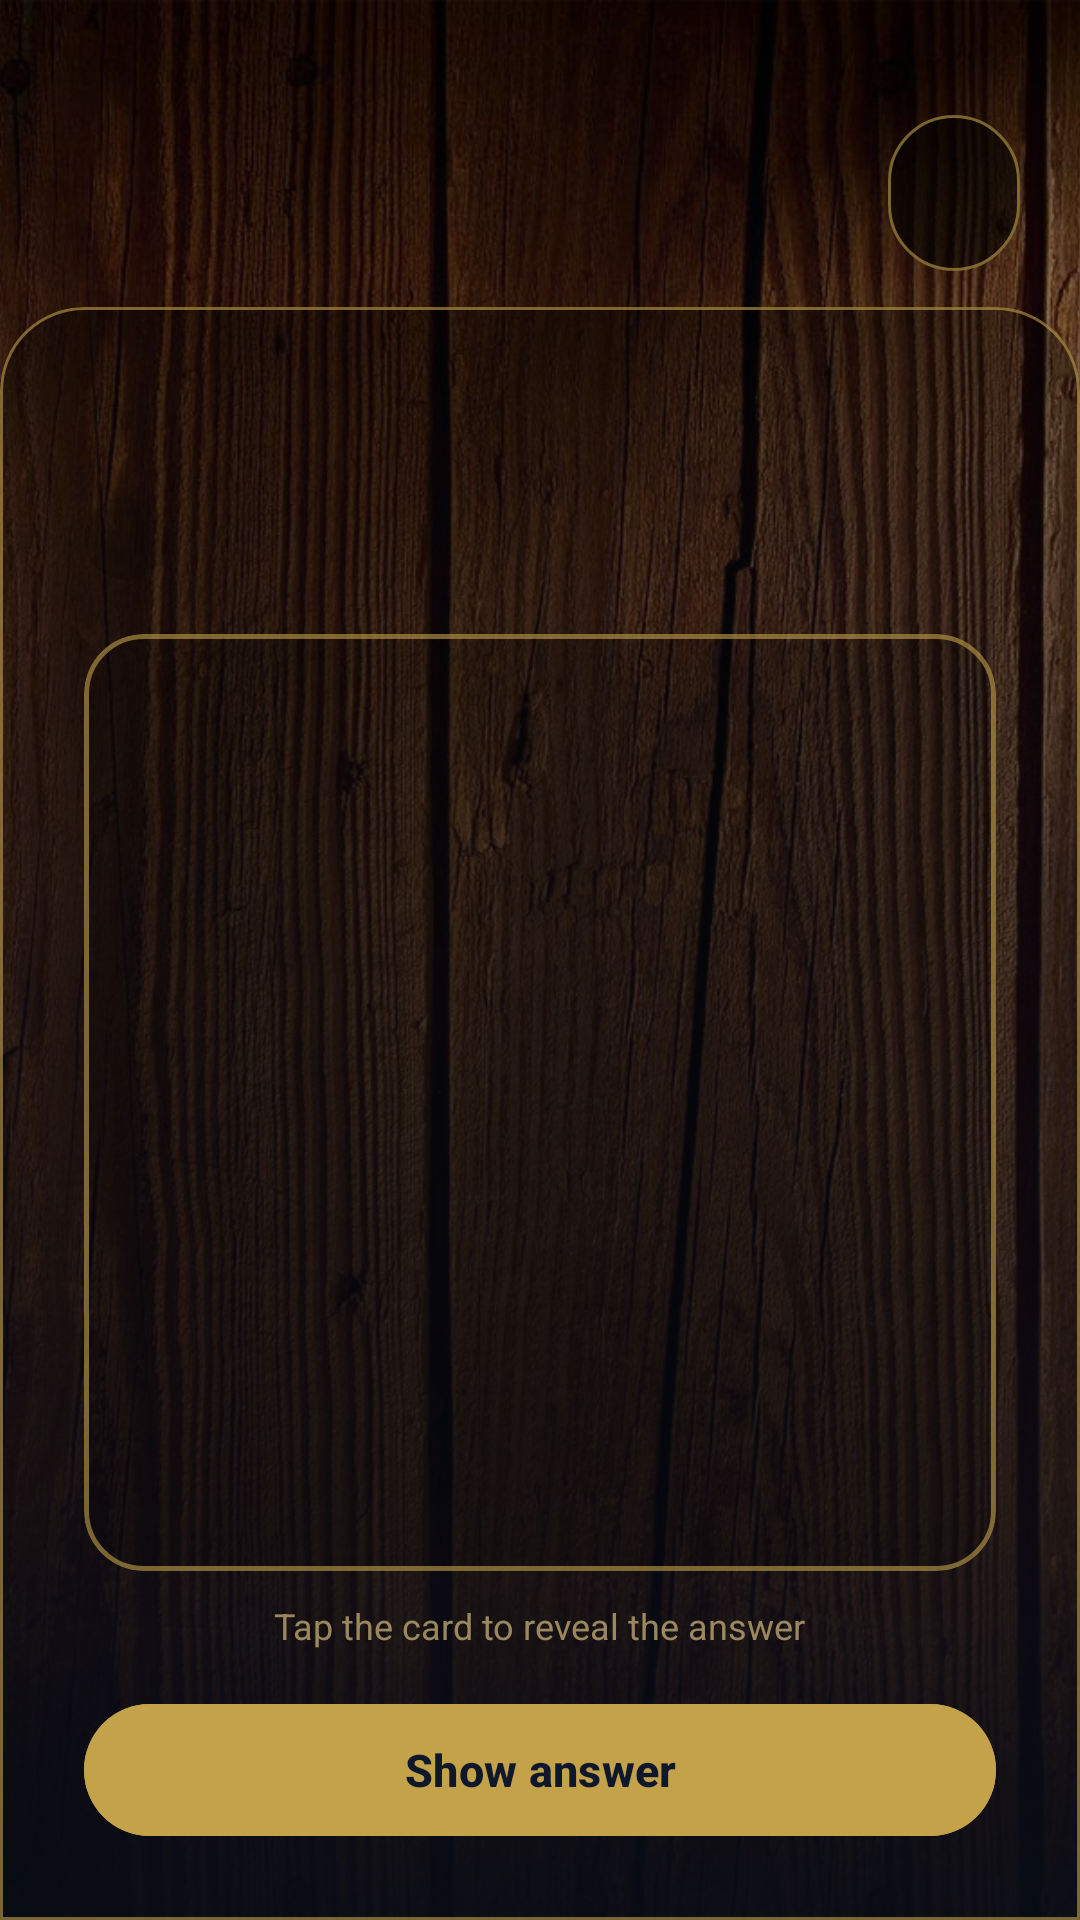

Layout XML and referenced resources for this Android screen:
<!-- AndroidManifest.xml: application theme Theme.StudyMate -->
<!-- res/layout/activity_review_deck.xml -->
<?xml version="1.0" encoding="utf-8"?>
<androidx.constraintlayout.widget.ConstraintLayout
    xmlns:android="http://schemas.android.com/apk/res/android"
    xmlns:app="http://schemas.android.com/apk/res-auto"
    android:layout_width="match_parent"
    android:layout_height="match_parent"
    android:background="@color/navy">

    
    <ImageView
        android:id="@+id/bgImage"
        android:layout_width="0dp"
        android:layout_height="0dp"
        android:scaleType="centerCrop"
        android:src="@drawable/bg_flashcards"
        android:contentDescription="@null"
        app:layout_constraintTop_toTopOf="parent"
        app:layout_constraintBottom_toBottomOf="parent"
        app:layout_constraintStart_toStartOf="parent"
        app:layout_constraintEnd_toEndOf="parent" />

    
    <View
        android:id="@+id/bgOverlay"
        android:layout_width="0dp"
        android:layout_height="0dp"
        android:background="@drawable/bg_wood_overlay"
        app:layout_constraintTop_toTopOf="parent"
        app:layout_constraintBottom_toBottomOf="parent"
        app:layout_constraintStart_toStartOf="parent"
        app:layout_constraintEnd_toEndOf="parent" />

    <androidx.constraintlayout.widget.Guideline
        android:id="@+id/headerGuide"
        android:layout_width="wrap_content"
        android:layout_height="wrap_content"
        android:orientation="horizontal"
        app:layout_constraintGuide_percent="0.16" />

    <com.google.android.material.card.MaterialCardView
        android:id="@+id/reviewCard"
        android:layout_width="0dp"
        android:layout_height="0dp"
        app:cardBackgroundColor="#59000000"
        app:cardForegroundColor="@android:color/transparent"
        app:cardElevation="0dp"
        app:strokeColor="#99C4A24A"
        app:strokeWidth="1dp"
        app:shapeAppearanceOverlay="@style/ShapeAppearance.StudyMate.LoginCard"
        app:layout_constraintWidth_max="@dimen/card_max_width"
        app:layout_constraintTop_toBottomOf="@id/headerGuide"
        app:layout_constraintBottom_toBottomOf="parent"
        app:layout_constraintStart_toStartOf="parent"
        app:layout_constraintEnd_toEndOf="parent">

        <LinearLayout
            android:id="@+id/reviewPanel"
            android:layout_width="match_parent"
            android:layout_height="match_parent"
            android:orientation="vertical"
            android:paddingStart="20dp"
            android:paddingEnd="20dp"
            android:paddingTop="20dp">

            <TextView
                android:id="@+id/reviewDeckTitle"
                android:layout_width="match_parent"
                android:layout_height="wrap_content"
                android:textColor="@color/surface"
                android:textSize="22sp"
                android:textStyle="bold"
                android:maxLines="1"
                android:ellipsize="end" />

            <TextView
                android:id="@+id/cardCountText"
                android:layout_width="wrap_content"
                android:layout_height="wrap_content"
                android:layout_marginTop="6dp"
                android:background="@drawable/bg_text_pill_subtle"
                android:paddingStart="14dp"
                android:paddingEnd="14dp"
                android:paddingTop="5dp"
                android:paddingBottom="5dp"
                android:textColor="@color/gold_light"
                android:textSize="13sp" />

            <com.google.android.material.card.MaterialCardView
                android:id="@+id/flipCard"
                android:layout_width="match_parent"
                android:layout_height="0dp"
                android:layout_marginTop="18dp"
                android:layout_weight="1"
                app:cardBackgroundColor="#33000000"
                app:cardCornerRadius="20dp"
                app:cardElevation="0dp"
                app:strokeColor="#99C4A24A"
                app:strokeWidth="1.5dp">

                <TextView
                    android:id="@+id/cardContentText"
                    android:layout_width="match_parent"
                    android:layout_height="match_parent"
                    android:gravity="center"
                    android:paddingStart="20dp"
                    android:paddingEnd="20dp"
                    android:paddingTop="20dp"
                    android:paddingBottom="20dp"
                    android:textColor="@color/surface"
                    android:autoSizeTextType="uniform"
                    android:autoSizeMinTextSize="12sp"
                    android:autoSizeMaxTextSize="24sp"
                    android:autoSizeStepGranularity="1sp" />

            </com.google.android.material.card.MaterialCardView>

            <TextView
                android:id="@+id/tapHintText"
                android:layout_width="wrap_content"
                android:layout_height="wrap_content"
                android:layout_gravity="center_horizontal"
                android:layout_marginTop="10dp"
                android:text="Tap the card to reveal the answer"
                android:textColor="@color/gold_light"
                android:textSize="12sp"
                android:alpha="0.7" />

            
            <com.google.android.material.button.MaterialButton
                android:id="@+id/flipBtn"
                style="@style/Widget.Material3.Button"
                android:layout_width="match_parent"
                android:layout_height="52dp"
                android:layout_marginTop="14dp"
                android:text="Show answer"
                android:textSize="15sp"
                android:textStyle="bold"
                android:textColor="@color/navy"
                android:backgroundTint="@color/gold" />

            
            <LinearLayout
                android:id="@+id/gradeRow"
                android:layout_width="match_parent"
                android:layout_height="wrap_content"
                android:layout_marginTop="14dp"
                android:orientation="horizontal"
                android:visibility="gone">

                <com.google.android.material.button.MaterialButton
                    android:id="@+id/againBtn"
                    style="@style/Widget.Material3.Button.OutlinedButton"
                    android:layout_width="0dp"
                    android:layout_height="56dp"
                    android:layout_weight="1"
                    android:layout_marginEnd="6dp"
                    android:insetLeft="0dp"
                    android:insetRight="0dp"
                    android:minWidth="0dp"
                    android:paddingStart="0dp"
                    android:paddingEnd="0dp"
                    android:maxLines="1"
                    android:text="Again"
                    android:textSize="13sp"
                    android:textStyle="bold"
                    android:textColor="@color/gold_light"
                    android:backgroundTint="#59000000"
                    app:strokeColor="@color/gold_light"
                    app:strokeWidth="1.5dp"
                    app:cornerRadius="12dp" />

                <com.google.android.material.button.MaterialButton
                    android:id="@+id/wrongBtn"
                    style="@style/Widget.Material3.Button"
                    android:layout_width="0dp"
                    android:layout_height="56dp"
                    android:layout_weight="1"
                    android:layout_marginEnd="6dp"
                    android:insetLeft="0dp"
                    android:insetRight="0dp"
                    android:minWidth="0dp"
                    android:paddingStart="0dp"
                    android:paddingEnd="0dp"
                    android:maxLines="1"
                    android:text="Wrong"
                    android:textSize="13sp"
                    android:textStyle="bold"
                    android:textColor="@color/navy"
                    android:backgroundTint="#E8A48A"
                    app:cornerRadius="12dp" />

                <com.google.android.material.button.MaterialButton
                    android:id="@+id/correctBtn"
                    style="@style/Widget.Material3.Button"
                    android:layout_width="0dp"
                    android:layout_height="56dp"
                    android:layout_weight="1"
                    android:insetLeft="0dp"
                    android:insetRight="0dp"
                    android:minWidth="0dp"
                    android:paddingStart="0dp"
                    android:paddingEnd="0dp"
                    android:maxLines="1"
                    android:text="Correct"
                    android:textSize="13sp"
                    android:textStyle="bold"
                    android:textColor="@color/navy"
                    android:backgroundTint="@color/gold"
                    app:cornerRadius="12dp" />

            </LinearLayout>

            
            <com.google.android.material.button.MaterialButton
                android:id="@+id/reviewAllBtn"
                style="@style/Widget.Material3.Button.OutlinedButton"
                android:layout_width="match_parent"
                android:layout_height="52dp"
                android:layout_marginTop="14dp"
                android:text="Review all cards anyway"
                android:textSize="15sp"
                android:textColor="@color/gold_light"
                android:backgroundTint="#59000000"
                app:strokeColor="@color/gold_light"
                app:strokeWidth="1.5dp"
                app:cornerRadius="12dp"
                android:visibility="gone" />

            <View
                android:layout_width="match_parent"
                android:layout_height="16dp" />

        </LinearLayout>

    </com.google.android.material.card.MaterialCardView>

    <com.google.android.material.button.MaterialButton
        android:id="@+id/backBtn"
        style="@style/Widget.Material3.Button.IconButton"
        android:layout_width="52dp"
        android:layout_height="52dp"
        android:insetTop="0dp"
        android:insetBottom="0dp"
        app:icon="@drawable/ic_arrow_back"
        app:iconTint="@color/surface"
        app:iconSize="26dp"
        app:iconGravity="textStart"
        app:iconPadding="0dp"
        android:backgroundTint="#59000000"
        app:strokeColor="#99C4A24A"
        app:strokeWidth="1dp"
        app:cornerRadius="26dp"
        app:rippleColor="#33D4BC7E"
        android:contentDescription="@string/cd_back"
        app:layout_constraintBottom_toTopOf="@id/reviewCard"
        app:layout_constraintEnd_toEndOf="@id/reviewCard"
        android:layout_marginBottom="12dp"
        android:layout_marginEnd="16dp" />

</androidx.constraintlayout.widget.ConstraintLayout>
<!-- resources referenced by this layout -->
<resources>
  <color name="gold">#C4A24A</color>
  <color name="gold_light">#D4BC7E</color>
  <color name="navy">#0F172A</color>
  <color name="surface">#FAF8F5</color>
  <dimen name="card_max_width">2000dp</dimen>
  <!-- drawable bg_flashcards: jpg bitmap (drawable, 420366 bytes) -->
  <!-- drawable bg_text_pill_subtle (drawable) -->
  <?xml version="1.0" encoding="utf-8"?>
  <shape xmlns:android="http://schemas.android.com/apk/res/android"
      android:shape="rectangle">
      <solid android:color="#2E000000" />
      <corners android:radius="20dp" />
  </shape>
  <!-- drawable bg_wood_overlay (drawable) -->
  <?xml version="1.0" encoding="utf-8"?>
  <layer-list xmlns:android="http://schemas.android.com/apk/res/android">
  
      
      <item>
          <color android:color="#1A000000" />
      </item>
  
      
      <item>
          <shape>
              <gradient
                  android:angle="270"
                  android:startColor="#000F172A"
                  android:endColor="#BF0F172A" />
          </shape>
      </item>
  
  </layer-list>
  <string name="cd_back">Back</string>
  <style name="ShapeAppearance.StudyMate.LoginCard" parent="">
          <item name="cornerFamily">rounded</item>
          <item name="cornerSizeTopLeft">28dp</item>
          <item name="cornerSizeTopRight">28dp</item>
          <item name="cornerSizeBottomLeft">0dp</item>
          <item name="cornerSizeBottomRight">0dp</item>
      </style>
  <style name="Theme.StudyMate" parent="Base.Theme.StudyMate">
          <item name="android:windowAnimationStyle">@style/WindowAnimations.StudyMate</item>
      </style>
  <style name="Base.Theme.StudyMate" parent="Theme.Material3.DayNight.NoActionBar">
          <item name="colorPrimary">@color/primary</item>
          <item name="colorOnPrimary">@color/on_primary</item>
          <item name="colorPrimaryContainer">@color/primary_container</item>
          <item name="colorOnPrimaryContainer">@color/on_primary_container</item>
          <item name="colorSecondary">@color/gold</item>
          <item name="colorSurface">@color/surface</item>
          <item name="android:colorBackground">@color/background</item>
          <item name="colorError">@color/error_text</item>
          <item name="android:statusBarColor">@color/navy</item>
          <item name="android:navigationBarColor">@color/navy</item>
      </style>
  <style name="WindowAnimations.StudyMate" parent="@android:style/Animation.Activity">
          <item name="android:activityOpenEnterAnimation">@anim/screen_fade_in</item>
          <item name="android:activityOpenExitAnimation">@anim/screen_fade_out</item>
          <item name="android:activityCloseEnterAnimation">@anim/screen_fade_in</item>
          <item name="android:activityCloseExitAnimation">@anim/screen_fade_out</item>
      </style>
  <color name="primary">#8B6B1A</color>
  <color name="on_primary">#FAF8F5</color>
  <color name="primary_container">#F5E6C0</color>
  <color name="on_primary_container">#3D2A00</color>
  <color name="background">#0F172A</color>
  <color name="error_text">#E8A48A</color>
</resources>
